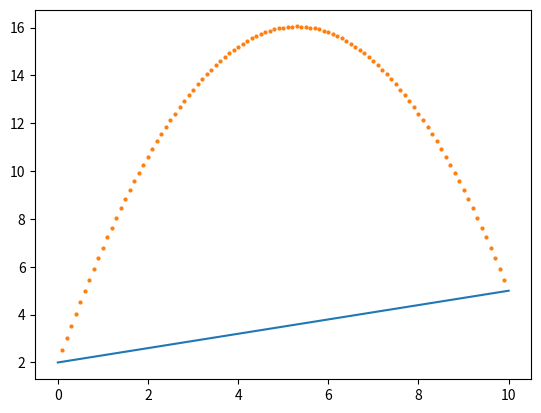

Recreate this plot in Python.
#%%

import numpy as np
from scipy.sparse import diags
from math import floor
import matplotlib.pyplot as plt


def gen_diag_mat(N,entries):

    """
    A function that uses scipy.sparse.diags to generate a diagonal matrix

    Parameters
    ----------
    N : Integer
        Size of matrix is NxN
    entries : Python list
        Entries to be placed on the diagonals of the matrix.

    Returns
    -------
    Returns a numpy matrix of size NxN with the entries placed on the diagonals.
    """

    length = len(entries) # Number of diagonals
    lim = floor(length/2) # +/- limits of diagonals
    diagonals = range(-lim,lim+1) # Which diagonals to put the entries in

    k = [[] for _ in range(length)] # Create a list of empty lists

    for i in range(length):
        k[i] = entries[i]*np.ones(N - abs(diagonals[i])) # Fill the lists with the entries
    mat = diags(k,diagonals).toarray() # Create the N-diagonal matrix

    return mat

def Grid(N = 10, a = 0, b = 1):

    x = np.linspace(a,b,N+1)
    dx = (b-a)/N

    class grid:
        def __init__(self,x,dx):
            self.x = x
            self.dx = dx

    return grid(x,dx)

def BoundaryCondition(bcon_type, value):
    
    """
    A function that defines various features of the A matrix in the finite difference matrix equation

    Parameters
    ----------
    bcon_type : String
        Determine the nature of the boundary condition
    Value : Float
        The associated value alongsie the boundary condition.

    Returns
    -------
    Returns a class containing the modified A entry, value and type of boundary condition.
    """

    if bcon_type == 'dirichlet':
        bcon_type = 'dirichlet'
        A_entry = [-2,1]

    elif bcon_type == 'neumann':
        A_entry = [-2,2]

    elif bcon_type == 'robin':
        A_entry = [-2*(1+value*dx), 2]

    else:
        raise ValueError('Boundary condition type not recognized')

    class BC:
        def __init__(self,type,value, A_entry):
            self.type = bcon_type
            self.value = value
            self.A_entry = A_entry

    return BC(bcon_type,value, A_entry)

def construct_A_and_b(grid,bc_left,bc_right):

    x = grid.x
    dx = grid.dx
    N = len(x)-1
    b = np.zeros(N+1)

    # Set entries at either end of b vector (if dirichlet condition set then entries are not considered in calculation)

    b[0] = 2*bc_left.value*dx
    b[-1] = 2*bc_right.value*dx 

    A = gen_diag_mat(N+1,[1,-2,1])

    # Change A entries depending on boundary conditions set

    A[0,:2] = bc_left.A_entry
    A[-1,-2:] = bc_right.A_entry.reverse()

    # Delete first column and row, update b vector if left boundary condition is dirichlet

    if bc_left.type == 'dirichlet':

        A = A[1:,1:]
        b = b[1:]
        b[0] = bc_left.value

    # Delete last column and row, update b vector if right boundary condition is dirichlet

    if bc_right.type == 'dirichlet':

        A = A[:-1,:-1]
        b = b[:-1]
        b[-1] = bc_right.value
    

    return [A, b]

def q(x):

    return 1

# %%

bc_left = BoundaryCondition('dirichlet', 2)
bc_right = BoundaryCondition('dirichlet', 5)
grid = Grid(N=100, a=0, b=10)
alpha = bc_left.value
beta = bc_right.value
dx = grid.dx

[A_DD, b_DD] = construct_A_and_b(grid,bc_left,bc_right)
u = np.linalg.solve(A_DD,-b_DD-dx**2)

def sol_no_source(x,a,b,alpha,beta):

    return ((beta-alpha))/(b-a)*(x-a)+alpha


u_true = sol_no_source(grid.x,0,10,2,5)
plt.plot(grid.x,u_true)
plt.plot(grid.x[1:-1], u, 'o', markersize = 2)

# %%
